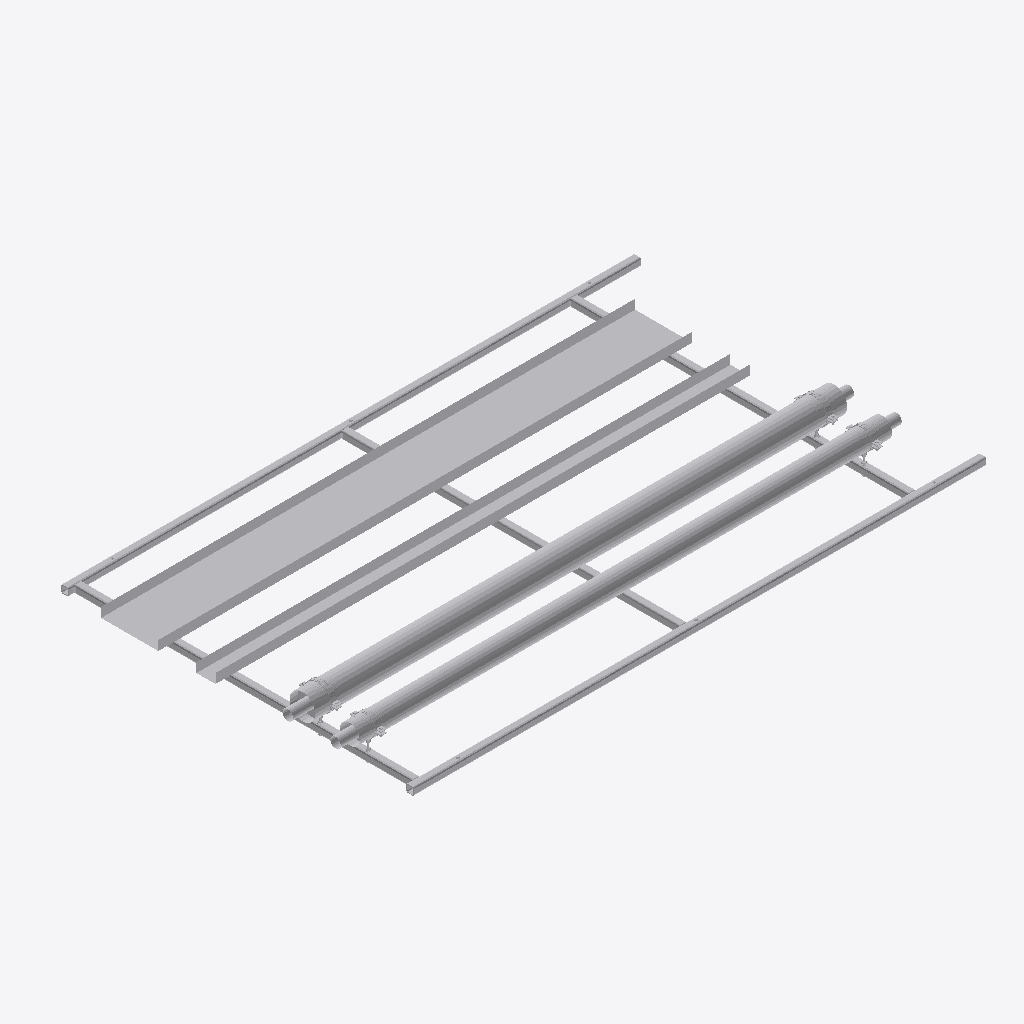
Isometric view of an IFC building model (IFC-SPF (STEP), schema IFC2X3, length unit millimetre), seen from the south-west, elements coloured by IFC class (only those large enough to see are counted): 21 other elements (light grey).
Extent 3.1 m × 1.9 m × 0.3 m (x, y, z). Storeys (2): Level 0 at 0.00 m; Level 1 at 4.00 m. Elements (43): 39 IfcBuildingElementProxy, 4 IfcMechanicalFastener.

HEADER;
FILE_DESCRIPTION(('ViewDefinition [CoordinationView]','RevitIdentifiers [ContentGUID: bd057799-ab2a-4c32-b9f8-a49134bfda82, VersionGUID: e5ec8929-f41f-4976-8bd4-8c4578e0f8ba, NumberOfSaves: 0]'),'2;1');
FILE_NAME('RF01-SP01.ifc','2026-11-01T10:40:08+00:00',(''),(''),'ODA SDAI 25.12','Autodesk - Revit 26.4.20.9 (ENG) - 26.4.20.9','');
FILE_SCHEMA(('IFC2X3'));
ENDSEC;
DATA;
#20=IFCPROJECT('2z1NUPgofCChduf97BG2Lo',#6,'Project Number',$,$,'Project Name','Project Status',(#13,#18),#59644);
#34=IFCSITE('2z1NUPgofCChduf97BG2Lm',#6,'Default',$,$,#33,$,$,.ELEMENT.,(51,30,23,112487),(0,-7,-37,-956022),0.0,$,$);
#24=IFCBUILDING('2z1NUPgofCChduf97BG2Lp',#6,'',$,$,#23,$,'',.ELEMENT.,$,$,#21);
#27=IFCBUILDINGSTOREY('3Zu5Bv0LOHrPC10026FoQQ',#6,'Level 0',$,$,#26,$,'Level 0',.ELEMENT.,0.0);
#31=IFCBUILDINGSTOREY('15Z0v90RiHrPC20026FoKR',#6,'Level 1',$,$,#30,$,'Level 1',.ELEMENT.,3999.9999999999995);
#48827=IFCBUILDINGELEMENTPROXY('3bx8afz1z9TelKZ4LuvPZn',#6,'Straight:Default:352331',$,$,#48826,#48823,'352331',$);
#48742=IFCBUILDINGELEMENTPROXY('3bx8afz1z9TelKZ4LuvPY5',#6,'352319',$,$,#48544,#48741,'352319',$);
#48784=IFCBUILDINGELEMENTPROXY('3bx8afz1z9TelKZ4LuvPZy',#6,'Straight:Default:352326',$,$,#48783,#48780,'352326',$);
#48314=IFCBUILDINGELEMENTPROXY('3bx8afz1z9TelKZ4LuvPYS',#6,'352294',$,$,#48116,#48313,'352294',$);
#15470=IFCBUILDINGELEMENTPROXY('3bx8afz1z9TelKZ4LuvPYq',#6,'Side rail, left, drilled 3 x 14 dia:352270',$,$,#36,#15469,'352270',$);
#30900=IFCBUILDINGELEMENTPROXY('3bx8afz1z9TelKZ4LuvPYr',#6,'Side rail, right, drilled 3 x 14 dia:352271',$,$,#15473,#30899,'352271',$);
#39059=IFCBUILDINGELEMENTPROXY('3bx8afz1z9TelKZ4LuvPYg',#6,'Ring 1 cross member, row 1, drilled 2 x 12 dia:352272',$,$,#30903,#39058,'352272',$);
#39189=IFCBUILDINGELEMENTPROXY('3bx8afz1z9TelKZ4LuvPYh',#6,'Ring 15 cross member, row 1:352273',$,$,#39062,#39188,'352273',$);
#47348=IFCBUILDINGELEMENTPROXY('3bx8afz1z9TelKZ4LuvPYe',#6,'Ring 27 cross member, row 1, drilled 2 x 12 dia:352274',$,$,#39192,#47347,'352274',$);
#59493=IFCBUILDINGELEMENTPROXY('3bx8afz1z9TelKZ4LuvPZL',#6,'Insulation block 134 x 100:352367',$,$,#59483,#59492,'352367',$);
#48322=IFCBUILDINGELEMENTPROXY('3bx8afz1z9TelKZ4LuvPYN',#6,'S1 (7270S) - Slip Straight Connector:Default:352301',$,$,#48321,#48318,'352301',$);
#47894=IFCBUILDINGELEMENTPROXY('3bx8afz1z9TelKZ4LuvPYf',#6,'S1 (7270S) - Slip Straight Connector:Default:352275',$,$,#47893,#47890,'352275',$);
#59428=IFCMECHANICALFASTENER('3bx8afz1z9TelKZ4LuvPZI',#6,'Walraven Heavy Duty Clamp HD500 (M810, M1012) (BUP1000):Walraven Heavy Duty Clamp HD500 (M810, M1012) (BUP1000):352360','Heavy Duty Clamp HD500 (M10/12) (BUP1000) 132 - 140 mm',$,#59427,#59424,'352360',$,$);
#59333=IFCMECHANICALFASTENER('3bx8afz1z9TelKZ4LuvPZZ',#6,'Walraven Heavy Duty Clamp HD500 (M810, M1012) (BUP1000):Walraven Heavy Duty Clamp HD500 (M810, M1012) (BUP1000):352345','Heavy Duty Clamp HD500 (M10/12) (BUP1000) 132 - 140 mm',$,#59332,#59329,'352345',$,$);
#59519=IFCBUILDINGELEMENTPROXY('3bx8afz1z9TelKZ4LuvPZB',#6,'Insulation block 134 x 100:352369',$,$,#59509,#59518,'352369',$);
#59386=IFCMECHANICALFASTENER('3bx8afz1z9TelKZ4LuvPZQ',#6,'Walraven Heavy Duty Clamp HD500 (M810, M1012) (BUP1000):Walraven Heavy Duty Clamp HD500 (M810, M1012) (BUP1000):352352','Heavy Duty Clamp HD500 (M10/12) (BUP1000) 98 - 106 mm',$,#59385,#59382,'352352',$,$);
#54042=IFCMECHANICALFASTENER('3bx8afz1z9TelKZ4LuvPZh',#6,'Walraven Heavy Duty Clamp HD500 (M810, M1012) (BUP1000):Walraven Heavy Duty Clamp HD500 (M810, M1012) (BUP1000):352337','Heavy Duty Clamp HD500 (M10/12) (BUP1000) 98 - 106 mm',$,#54041,#54037,'352337',$,$);
#59480=IFCBUILDINGELEMENTPROXY('3bx8afz1z9TelKZ4LuvPZK',#6,'Insulation block 104 x 100:352366',$,$,#59465,#59479,'352366',$);
#59506=IFCBUILDINGELEMENTPROXY('3bx8afz1z9TelKZ4LuvPZA',#6,'Insulation block 104 x 100:352368',$,$,#59496,#59505,'352368',$);
#47903=IFCBUILDINGELEMENTPROXY('3bx8afz1z9TelKZ4LuvPYX',#6,'S1 (7270S) - Slip Straight Connector:Default:352283',$,$,#47902,#47899,'352283',$);
#48331=IFCBUILDINGELEMENTPROXY('3bx8afz1z9TelKZ4LuvPYE',#6,'S1 (7270S) - Slip Straight Connector:Default:352308',$,$,#48330,#48327,'352308',$);
ENDSEC;
